pico-8 play session: no input (idle), after a click and taps of 🅾, ❎, 🅾+❎, 🅾 in the second before t = 0

[t = 1 s] idle ~1s (no d-pad/buttons)
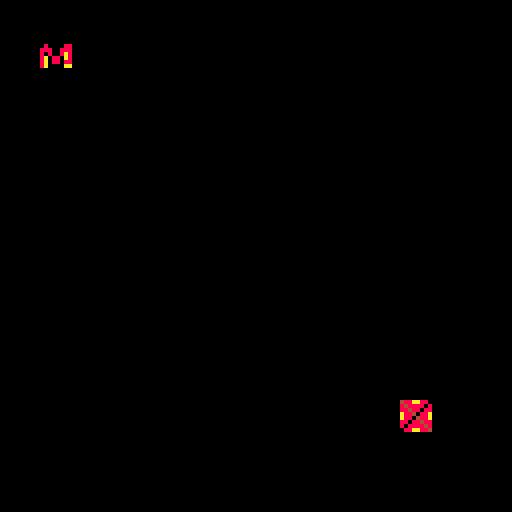

pico-8 cartridge
version 31
__lua__

-- Runs once at the start.
function _init()
col=0
end

-- Runs all the time
function _update()

if btn(1) then
 col+=1
 end

if btn(3) then
  col-=1
end

if (col>15) then
  col=0
  end 
end

-- Runs all the time
function _draw()
cls()
--rectfill(10,10,100,60,col)
spr(0,10,10)
spr(1,100,100)
if btnp(4) then
sfx(2)
end
end
__gfx__
00000000488aa8800000000000000000000000000000000000000000000000000000000000000000000000000000000000000000000000000000000000080000
0800008884888808000000000000000000000000000000000000000000000000000000000000000000000000000000000000000000000000000000000880c80c
8880088888488088000000000000000000000000000000000000000000000000000000000000000000000000000000000000000000000000000000000c080000
808008a8a884088a00000000000000000000000000000000000000000000000000000000000000000000000000000000000000000000000000000000080c0080
8a0880a8a880488a0000000000000000000000000000000000000000000000000000000000000000000000000000000000000000000000000000000088800800
8a08808888088488000000000000000000000000000000000000000000000000000000000000000000000000000000000000000000000000000000000c888000
8a0000aa808888480000000000000000000000000000000000000000000000000000000000000000000000000000000000000000000000000000000000000000
00000000088aa8840000000000000000000000000000000000000000000000000000000000000000000000000000000000000000000000000000000000000000
